Dataset: data (GitHub, finknj/ChessMate). Classes: blue bishop, blue king, blue knight, blue pawn, blue queen, blue rook, temp, yellow bishop, yellow king, yellow knight, yellow pawn, yellow queen, yellow rook.

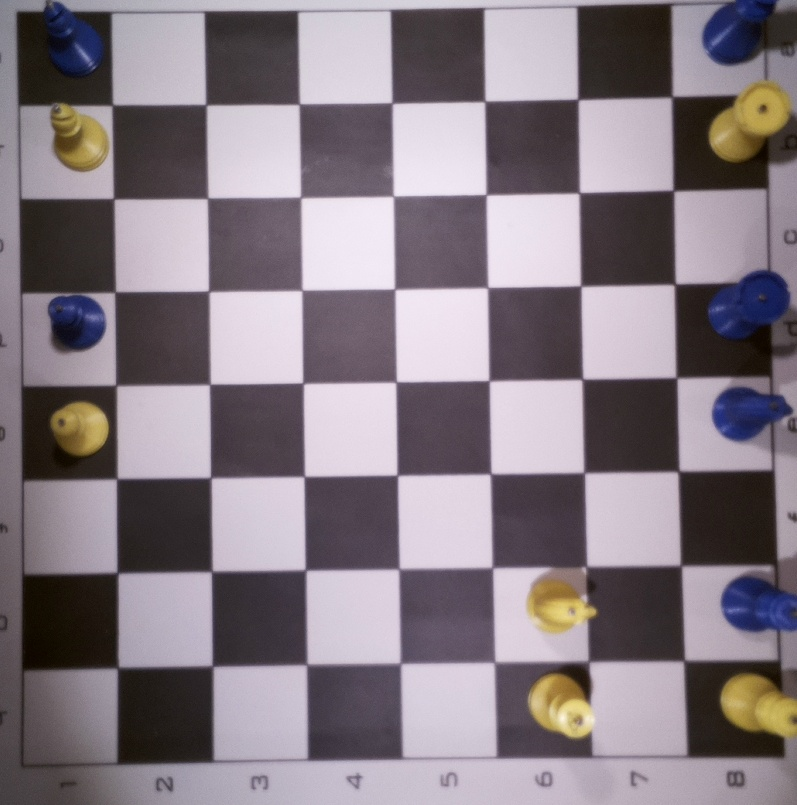
Label: temp

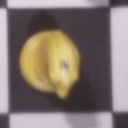
Label: yellow knight

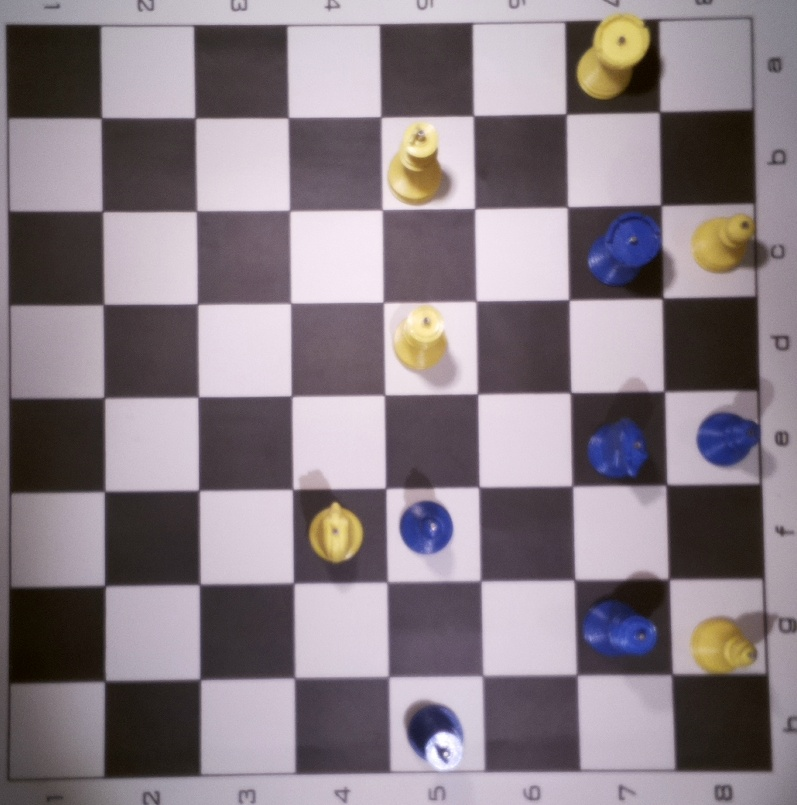
Label: temp

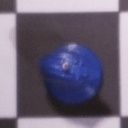
Label: blue knight

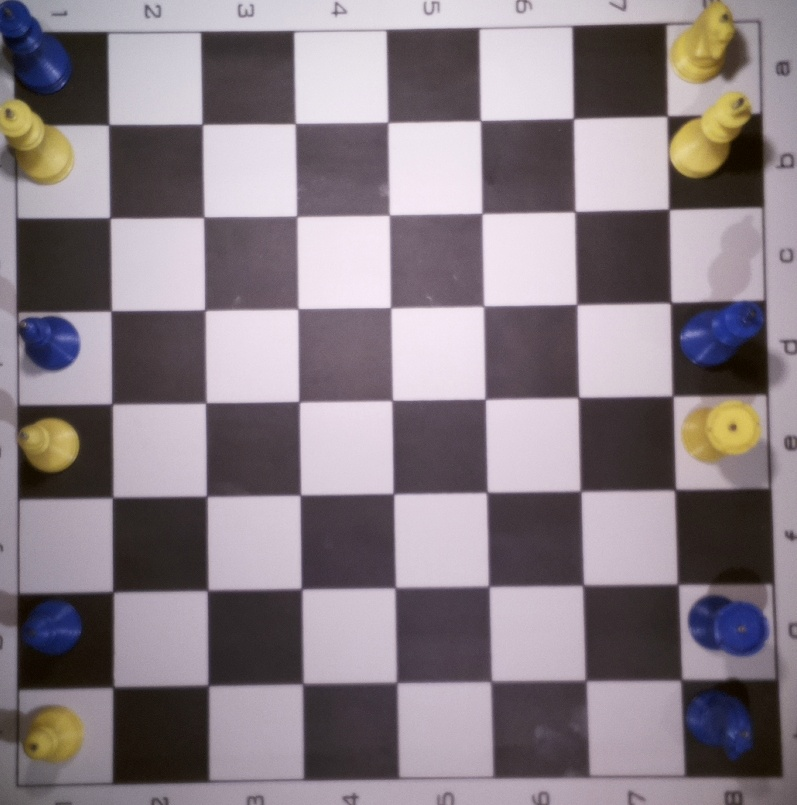
Label: temp

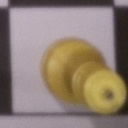
Label: yellow queen
